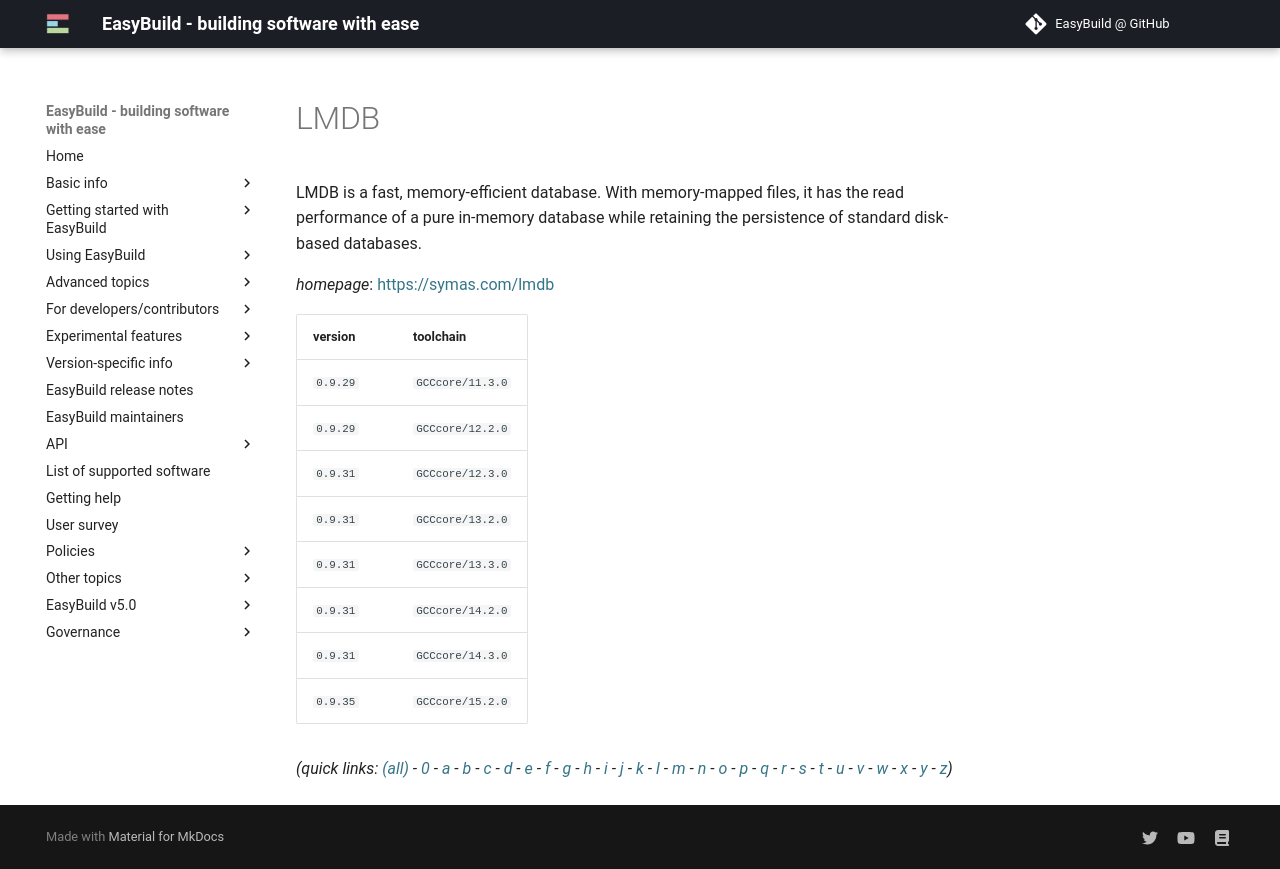

repository: easybuilders/easybuild-docs · page: version-specific/supported-software/l/LMDB/index.html · generator: mkdocs

---
search:
  boost: 0.5
---
# LMDB

LMDB is a fast, memory-efficient database. With memory-mapped files, it has the read performance  of a pure in-memory database while retaining the persistence of standard disk-based databases.

*homepage*: <https://symas.com/lmdb>

version | toolchain
--------|----------
``0.9.29`` | ``GCCcore/11.3.0``
``0.9.29`` | ``GCCcore/12.2.0``
``0.9.31`` | ``GCCcore/12.3.0``
``0.9.31`` | ``GCCcore/13.2.0``
``0.9.31`` | ``GCCcore/13.3.0``
``0.9.31`` | ``GCCcore/14.2.0``
``0.9.31`` | ``GCCcore/14.3.0``
``0.9.35`` | ``GCCcore/15.2.0``


*(quick links: [(all)](../index.md) - [0](../0/index.md) - [a](../a/index.md) - [b](../b/index.md) - [c](../c/index.md) - [d](../d/index.md) - [e](../e/index.md) - [f](../f/index.md) - [g](../g/index.md) - [h](../h/index.md) - [i](../i/index.md) - [j](../j/index.md) - [k](../k/index.md) - [l](../l/index.md) - [m](../m/index.md) - [n](../n/index.md) - [o](../o/index.md) - [p](../p/index.md) - [q](../q/index.md) - [r](../r/index.md) - [s](../s/index.md) - [t](../t/index.md) - [u](../u/index.md) - [v](../v/index.md) - [w](../w/index.md) - [x](../x/index.md) - [y](../y/index.md) - [z](../z/index.md))*
